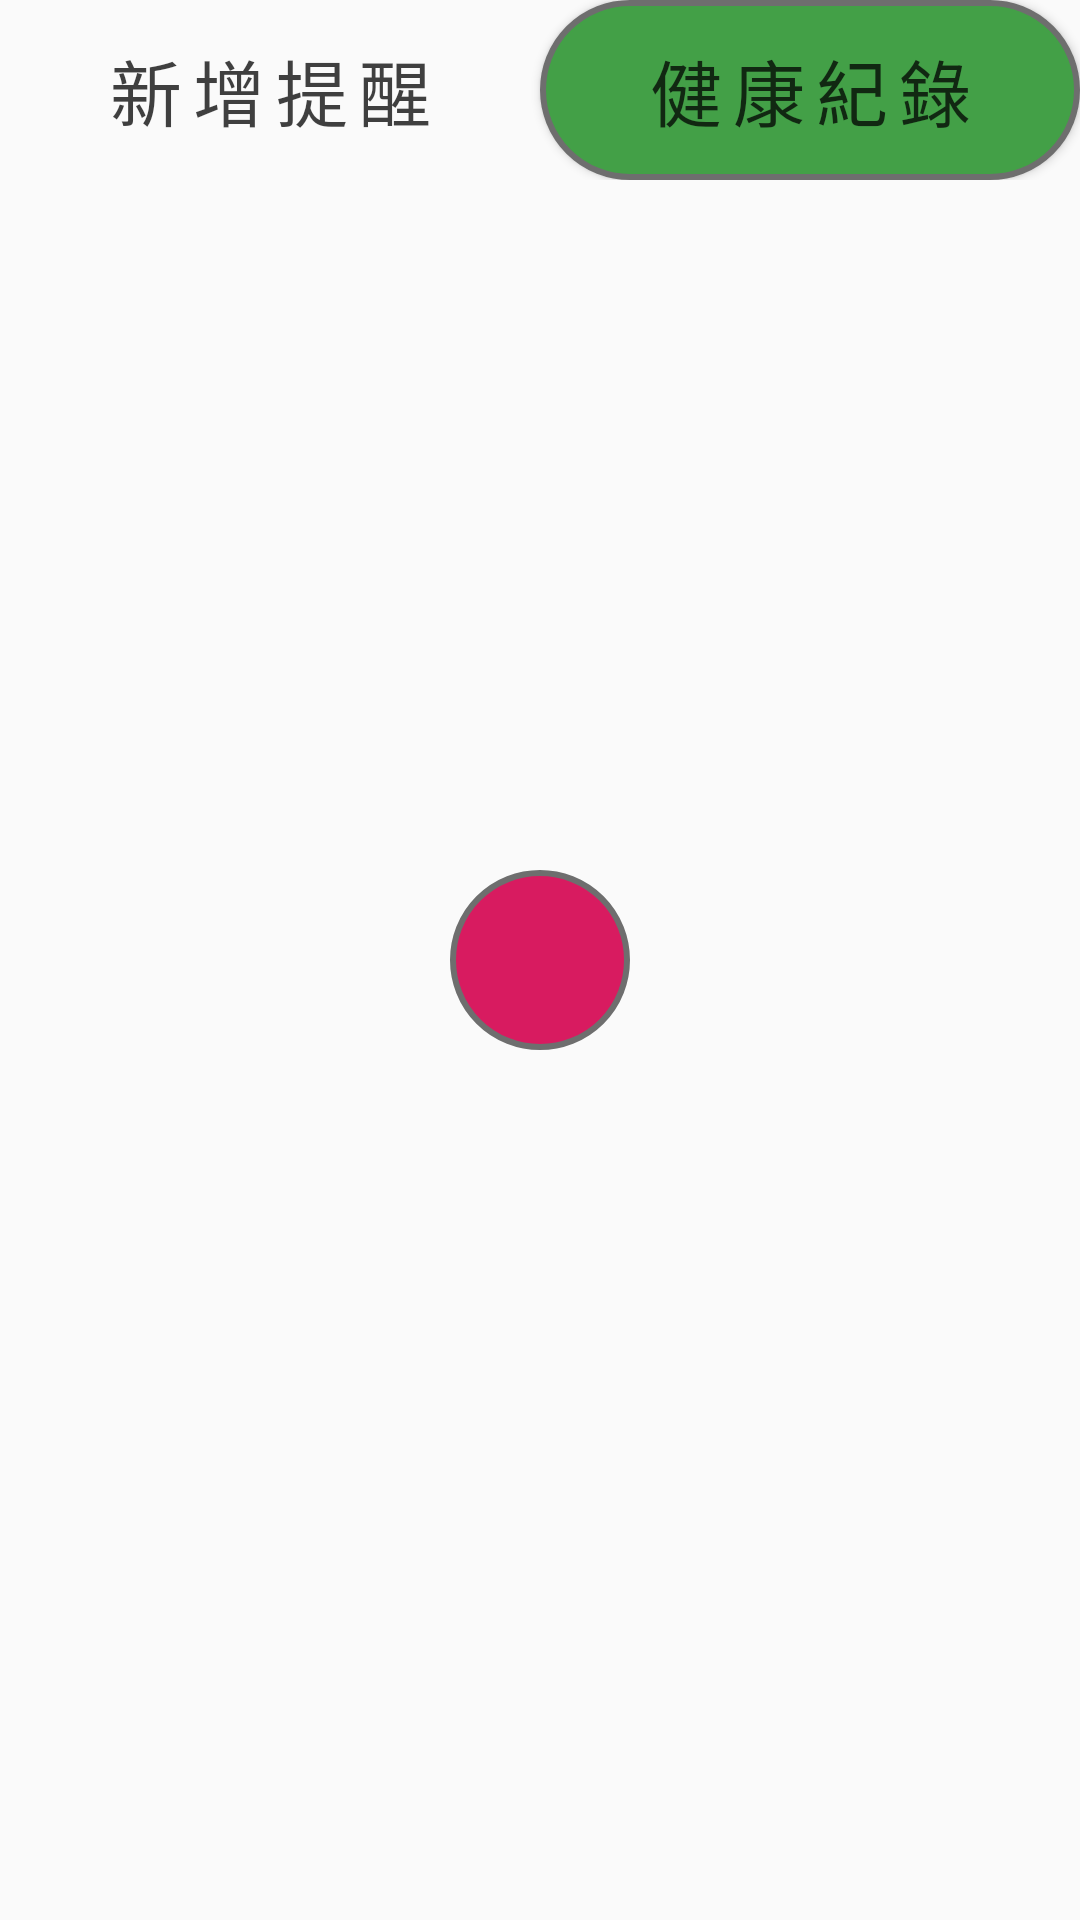

Here is an Android app screen rendered from its layout file. Give the layout XML and the strings, colors and styles it references.
<!-- AndroidManifest.xml: application theme Theme.Smarthomecare -->
<!-- res/layout/dialog_addremind.xml -->
<?xml version="1.0" encoding="utf-8"?>
<layout xmlns:android="http://schemas.android.com/apk/res/android"
    xmlns:app="http://schemas.android.com/apk/res-auto"
    xmlns:tools="http://schemas.android.com/tools">

    <data>

    </data>

    <androidx.constraintlayout.widget.ConstraintLayout
        android:id="@+id/layout_remind"
        android:layout_width="match_parent"
        android:layout_height="wrap_content">

        <androidx.constraintlayout.widget.ConstraintLayout
            android:layout_width="match_parent"
            android:layout_height="0dp"
            app:layout_constraintTop_toTopOf="parent"
            tools:layout_editor_absoluteX="53dp">

            <Button
                android:id="@+id/button_addremind_remind"
                android:layout_width="0dp"
                android:layout_height="60dp"
                android:background="@color/add_remind_dialog"
                android:letterSpacing="0.15"
                android:text="新增提醒"
                android:textColor="#BF000000"
                android:textSize="24sp"
                app:layout_constraintBottom_toBottomOf="parent"
                app:layout_constraintEnd_toStartOf="@+id/button_addremind_health"
                app:layout_constraintHorizontal_chainStyle="spread_inside"
                app:layout_constraintStart_toStartOf="parent"
                app:layout_constraintTop_toTopOf="parent" />

            <Button
                android:id="@+id/button_addremind_health"
                android:layout_width="0dp"
                android:layout_height="60dp"
                android:background="@drawable/add_dialog_button_health"
                android:letterSpacing="0.15"
                android:text="健康紀錄"
                android:textColor="#BF000000"
                android:textSize="24sp"

                app:layout_constraintBottom_toBottomOf="@+id/button_addremind_remind"
                app:layout_constraintEnd_toEndOf="parent"
                app:layout_constraintStart_toEndOf="@+id/button_addremind_remind"
                app:layout_constraintTop_toTopOf="@+id/button_addremind_remind" />
        </androidx.constraintlayout.widget.ConstraintLayout>

        <ImageView
            android:id="@+id/image_add_dialog_button_center"
            android:layout_width="60dp"
            android:layout_height="60dp"
            android:background="@drawable/add_dialog_button_center"
            android:scaleType="fitStart"
            app:layout_constraintBottom_toBottomOf="parent"
            app:layout_constraintEnd_toEndOf="parent"
            app:layout_constraintStart_toStartOf="parent"
            app:layout_constraintTop_toTopOf="parent"
            app:srcCompat="@drawable/baseline_health_and_safety_white_24dp" />

        
        
        
        
        
        
        

        
        
        
        
        
        

    </androidx.constraintlayout.widget.ConstraintLayout>
</layout>
<!-- resources referenced by this layout -->
<resources>
  <!-- drawable add_dialog_button_center (drawable) -->
  <?xml version="1.0" encoding="utf-8"?>
  <shape xmlns:android="http://schemas.android.com/apk/res/android" android:shape="rectangle">
      <corners
          android:radius="50dp"
          android:topRightRadius="50dp"
          android:bottomRightRadius="50dp"
          android:bottomLeftRadius="50dp" />
      <stroke
          android:width="2dp"
          android:color="#6E6E6E" />
  
      <solid android:color="#D81B60" />
  
  </shape>
  <!-- drawable add_dialog_button_health (drawable) -->
  <?xml version="1.0" encoding="utf-8"?>
  <shape xmlns:android="http://schemas.android.com/apk/res/android" android:shape="rectangle">
      <corners
          android:radius="50dp"
          android:topRightRadius="50dp"
          android:bottomRightRadius="50dp"
          android:bottomLeftRadius="50dp" />
      <stroke
          android:width="2dp"
          android:color="#6E6E6E" />
  
      <solid android:color="#43A047" />
  
  </shape>
  <!-- drawable icons8_wing_50: png bitmap (drawable, 786 bytes) -->
  <style name="Theme.Smarthomecare" parent="Theme.MaterialComponents.DayNight.NoActionBar.Bridge">
          
          <item name="colorPrimary">#039BE5</item>
          <item name="colorPrimaryVariant">@color/myPrimary</item>
          <item name="colorOnPrimary">@color/white</item>
          
          <item name="colorSecondary">@color/teal_200</item>
          <item name="colorSecondaryVariant">@color/teal_700</item>
          <item name="colorOnSecondary">@color/black</item>
          
          <item name="android:statusBarColor" tools:targetApi="l">?attr/colorPrimaryVariant</item>
          
      </style>
  <color name="white">#FFFFFFFF</color>
  <color name="teal_200">#FF03DAC5</color>
  <color name="teal_700">#FF018786</color>
  <color name="black">#FF000000</color>
</resources>
